Run: headless pygame with SDL's dummy video driver; simulated clock (each Clock.tick advances the game by its frame time, no real sleeping); random seed 0; keys injected as events and as key.get_pressed() state; no mouse input.
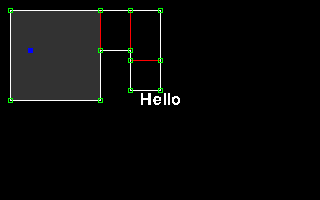
Frame 1 of 4 · flips 1–60 · no input
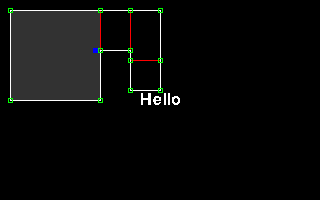
Frame 2 of 4 · flips 61–180 · tapped SPACE, RETURN · held RIGHT (→), D
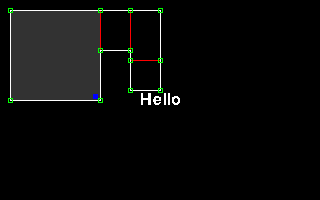
Frame 3 of 4 · flips 181–300 · held DOWN (↓), S
Frame 4 of 4 · flips 301–420 · held LEFT (←), A, UP (↑), W · screen unchanged from frame 3, image omitted

The pygame program that drew these frames:

import pygame
from pygame.locals import QUIT, KEYDOWN, KEYUP, K_ESCAPE, K_DOWN, K_UP, K_RIGHT, K_LEFT, K_TAB

pygame.init()
pygame.display.set_caption('2.5D Engine')
SCREEN_WIDTH, SCREEN_HEIGHT = 320, 200
screen = pygame.display.set_mode((SCREEN_WIDTH, SCREEN_HEIGHT), 0, 32)
clock = pygame.time.Clock()

font = pygame.font.Font(None, 24)
text_surface = font.render('Hello', False, (255, 255, 255))
text_rect = text_surface.get_rect()
print('Text rect:', text_rect, 'center =', text_rect.center)
print('Screen rect:', screen.get_rect(), 'center =', screen.get_rect().center)
text_rect.center = screen.get_rect().center
print(text_rect)

level = {
    'sectors': {
        1: {
            'walls': [
                [10, 10, 100, 10, 0],
                [10, 10, 10, 100, 0],
                [10, 100, 100, 100, 0],
                [100, 100, 100, 50, 0],
                [100, 50, 100, 10, 2]
            ]
        },
        2: {
            'walls': [
                [100, 50, 100, 10, 1],
                [100, 50, 130, 50, 0],
                [100, 10, 130, 10, 0],
                [130, 50, 130, 10, 3]
            ]
        },
        3 : {
            'walls' : [
                [130, 50, 130, 10, 2],
                [130, 10, 160, 10, 0],
                [160, 10, 160, 60, 0],
                [130, 50, 130, 60, 0],
                [130, 60, 160, 60, 4]
            ]
        },
        4 : {
            'walls' : [
                [130, 60, 160, 60, 3],
                [130, 60, 130, 90, 0],
                [130, 90, 160, 90, 0],
                [160, 90, 160, 60, 0]
            ]
        }
    }
}

def get_rect(sector):
    min_x = 2000
    min_y = 2000
    max_x = 0
    max_y = 0
    for w in sector['walls']:
        if w[0] < min_x: min_x = w[0]
        if w[1] < min_y: min_y = w[1]
        if w[2] < min_x: min_x = w[2]
        if w[3] < min_y: min_y = w[3]
        if w[0] > max_x: max_x = w[0]
        if w[1] > max_y: max_y = w[1]
        if w[2] > max_x: max_x = w[2]
        if w[3] > max_y: max_y = w[3]
    return min_x, min_y, max_x - min_x, max_y - min_y


def intersect(seg1, seg2):
    ab_seg1 = ab(seg1)
    seg1_min_x = min(seg1[0], seg1[2])
    seg1_max_x = max(seg1[0], seg1[2])
    seg1_min_y = min(seg1[1], seg1[3])
    seg1_max_y = max(seg1[1], seg1[3])
    seg2_min_x = min(seg2[0], seg2[2])
    seg2_max_x = max(seg2[0], seg2[2])
    seg2_min_y = min(seg2[1], seg2[3])
    seg2_max_y = max(seg2[1], seg2[3])
    if ab_seg1[0] is None: # horizontal
        if seg2[0] == seg2[2]: # vertical
            if seg1_min_x <= seg2[0] <= seg1_max_x:
                if seg2_min_y <= seg1_min_y <= seg2_max_y: # 221211
                    #print('vertical', seg2[0], 'minxs1', seg1_min_x, 'maxxs1', seg1_max_x, 'minys1', seg1_min_y, 'maxys1', seg1_max_y, seg2_min_y, seg2_max_y)
                    print('crossed')
                    return True
                elif seg2_min_y <= seg1_max_y <= seg2_max_y:  # 112122
                    print('crossed')
                    return True
                elif seg1_min_y <= seg2_min_y and seg1_max_y >= seg2_max_y:  # 11222211
                    print('crossed')
                    return True
        elif seg2[1] == seg2[3]: # horizontal
            if seg2[1] == seg1[1]: # same line fixée par Y, décrite par X
                if seg2_min_x <= seg1_min_x <= seg2_max_x: # 221211
                    print('crossed')
                    return True
                elif seg2_min_x <= seg1_max_x <= seg2_max_x:  # 112122
                    print('crossed')
                    return True
                elif seg1_min_x <= seg2_min_x and seg1_max_x >= seg2_max_x:  # 11222211
                    print('crossed')
                    return True
        else:
            raise Exception("Wall not angular are not handled")
    elif ab_seg1[1] is None: # vertical
        if seg2[0] == seg2[2]: # vertical
            if seg2[0] == seg1[0]: # same colonne fixée par X, décrite par Y
                if seg2_min_y <= seg1_min_y <= seg2_max_y: # 221211
                    print('crossed')
                    return True
                elif seg2_min_y <= seg1_max_y <= seg2_max_y:  # 112122
                    print('crossed')
                    return True
                elif seg1_min_y <= seg2_min_y and seg1_max_y >= seg2_max_y:  # 11222211
                    print('crossed')
                    return True
        elif seg2[1] == seg2[3]: # horizontal
            if seg1_min_y <= seg2[1] <= seg1_max_y:
                if seg2_min_x <= seg1_min_x <= seg2_max_x: # 221211
                    print('crossed')
                    return True
                elif seg2_min_x <= seg1_max_x <= seg2_max_x:  # 112122
                    print('crossed')
                    return True
                elif seg1_min_x <= seg2_min_x and seg1_max_x >= seg2_max_x:  # 11222211
                    print('crossed')
                    return True
        else:
            raise Exception("Wall not angular are not handled")
    else:
        if seg2[0] == seg2[2]: # vertical
            return True
        elif seg2[1] == seg2[3]: # horizontal
            return True
        else:
            raise Exception("Wall not angular are not handled")
    return False


def ab(quad):
    if quad[0] == quad[2]: # vertical x1=x2
        return quad[0], None
    elif quad[1] == quad[3]: # horizontal y1=y2
        return None, quad[1]
    else:
        a = (quad[1] - quad[3]) / (quad[0] - quad[2])
        b = quad[1] - a * quad[0]
    return a, b

app_end       = False
player_sector = 1
player_x      = 30
player_y      = 50
player_x_old  = player_x
player_y_old  = player_y
player_speed  = 0.2
move_left     = False
move_right    = False
move_up       = False
move_down     = False
mod           = 'MAP'

while not app_end:
    # Drawing picture
    screen.fill((0, 0, 0))
    if mod == 'GAME':
        for i in range(SCREEN_WIDTH):
            pygame.draw.line(screen, (0, 255, 0), (i, 50), (i, 150))
        pygame.draw.line(screen, (255, 0, 0), (140, 0), (140, 200))
    elif mod == 'MAP':
        for sector_key, sector in level['sectors'].items():
            if player_sector == sector_key:
                pygame.draw.rect(screen, (50, 50, 50), get_rect(sector))
            for w in sector['walls']:
                color = (255, 255, 255) if w[4] == 0 else (255, 0, 0)
                pygame.draw.line(screen, color, (w[0], w[1]), (w[2], w[3]))
                pygame.draw.rect(screen, (0, 255, 0),
                                 (w[0] - 2, w[1] - 2, 5, 5), 1)
                pygame.draw.rect(screen, (0, 255, 0),
                                 (w[2] - 2, w[3] - 2, 5, 5), 1)
        screen.blit(text_surface, text_rect)
        pygame.draw.line(screen, (255, 0, 0), (player_x_old, player_y_old),
                         (player_x, player_y))
        pygame.draw.rect(screen, (0, 0, 255), (player_x - 2, player_y - 2, 5, 5))
    pygame.display.flip()
    # Setting framerate
    # dt = clock.tick(30)
    dt = clock.tick_busy_loop(30)  # more accurate
    #print(f'Elapsed: {dt} milliseconds')
    # Handling events
    for event in pygame.event.get():
        if event.type == QUIT:
            app_end = True
        elif event.type == KEYDOWN:
            if event.key == K_ESCAPE:   app_end    = True
            elif event.key == K_DOWN:   move_down  = True
            elif event.key == K_UP:     move_up    = True
            elif event.key == K_LEFT:   move_left  = True
            elif event.key == K_RIGHT:  move_right = True
            else:
                print(f"{event.key:4d}", event.unicode)
        elif event.type == KEYUP:
            if event.key == K_ESCAPE:   app_end    = False
            elif event.key == K_DOWN:   move_down  = False
            elif event.key == K_UP:     move_up    = False
            elif event.key == K_LEFT:   move_left  = False
            elif event.key == K_RIGHT:  move_right = False
            elif event.key == K_TAB:
                mod = 'GAME' if mod == 'MAP' else 'MAP'
    # Updating
    player_x_old = player_x
    player_y_old = player_y
    if move_down:  player_y += player_speed * dt
    if move_up:    player_y -= player_speed * dt
    if move_left:  player_x -= player_speed * dt
    if move_right: player_x += player_speed * dt
    # Check wall
    old_sectors = []
    while True:
        old_sectors.append(player_sector)
        for w in level['sectors'][player_sector]['walls']:
            if intersect([player_x_old, player_y_old, player_x, player_y], w):
                if w[4] == 0:
                    player_x = player_x_old
                    player_y = player_y_old
                    break
                elif w[4] not in old_sectors:
                    player_sector = w[4]
                    print('changing sector', w[4])
                    break
        if player_sector in old_sectors:
            break

pygame.quit()

# 14h57 : first change of sector
# 15h02 : ça marche ! il faut mémoriser
# 16h42 : croisements verticaux aussi mais y'a des bugs
